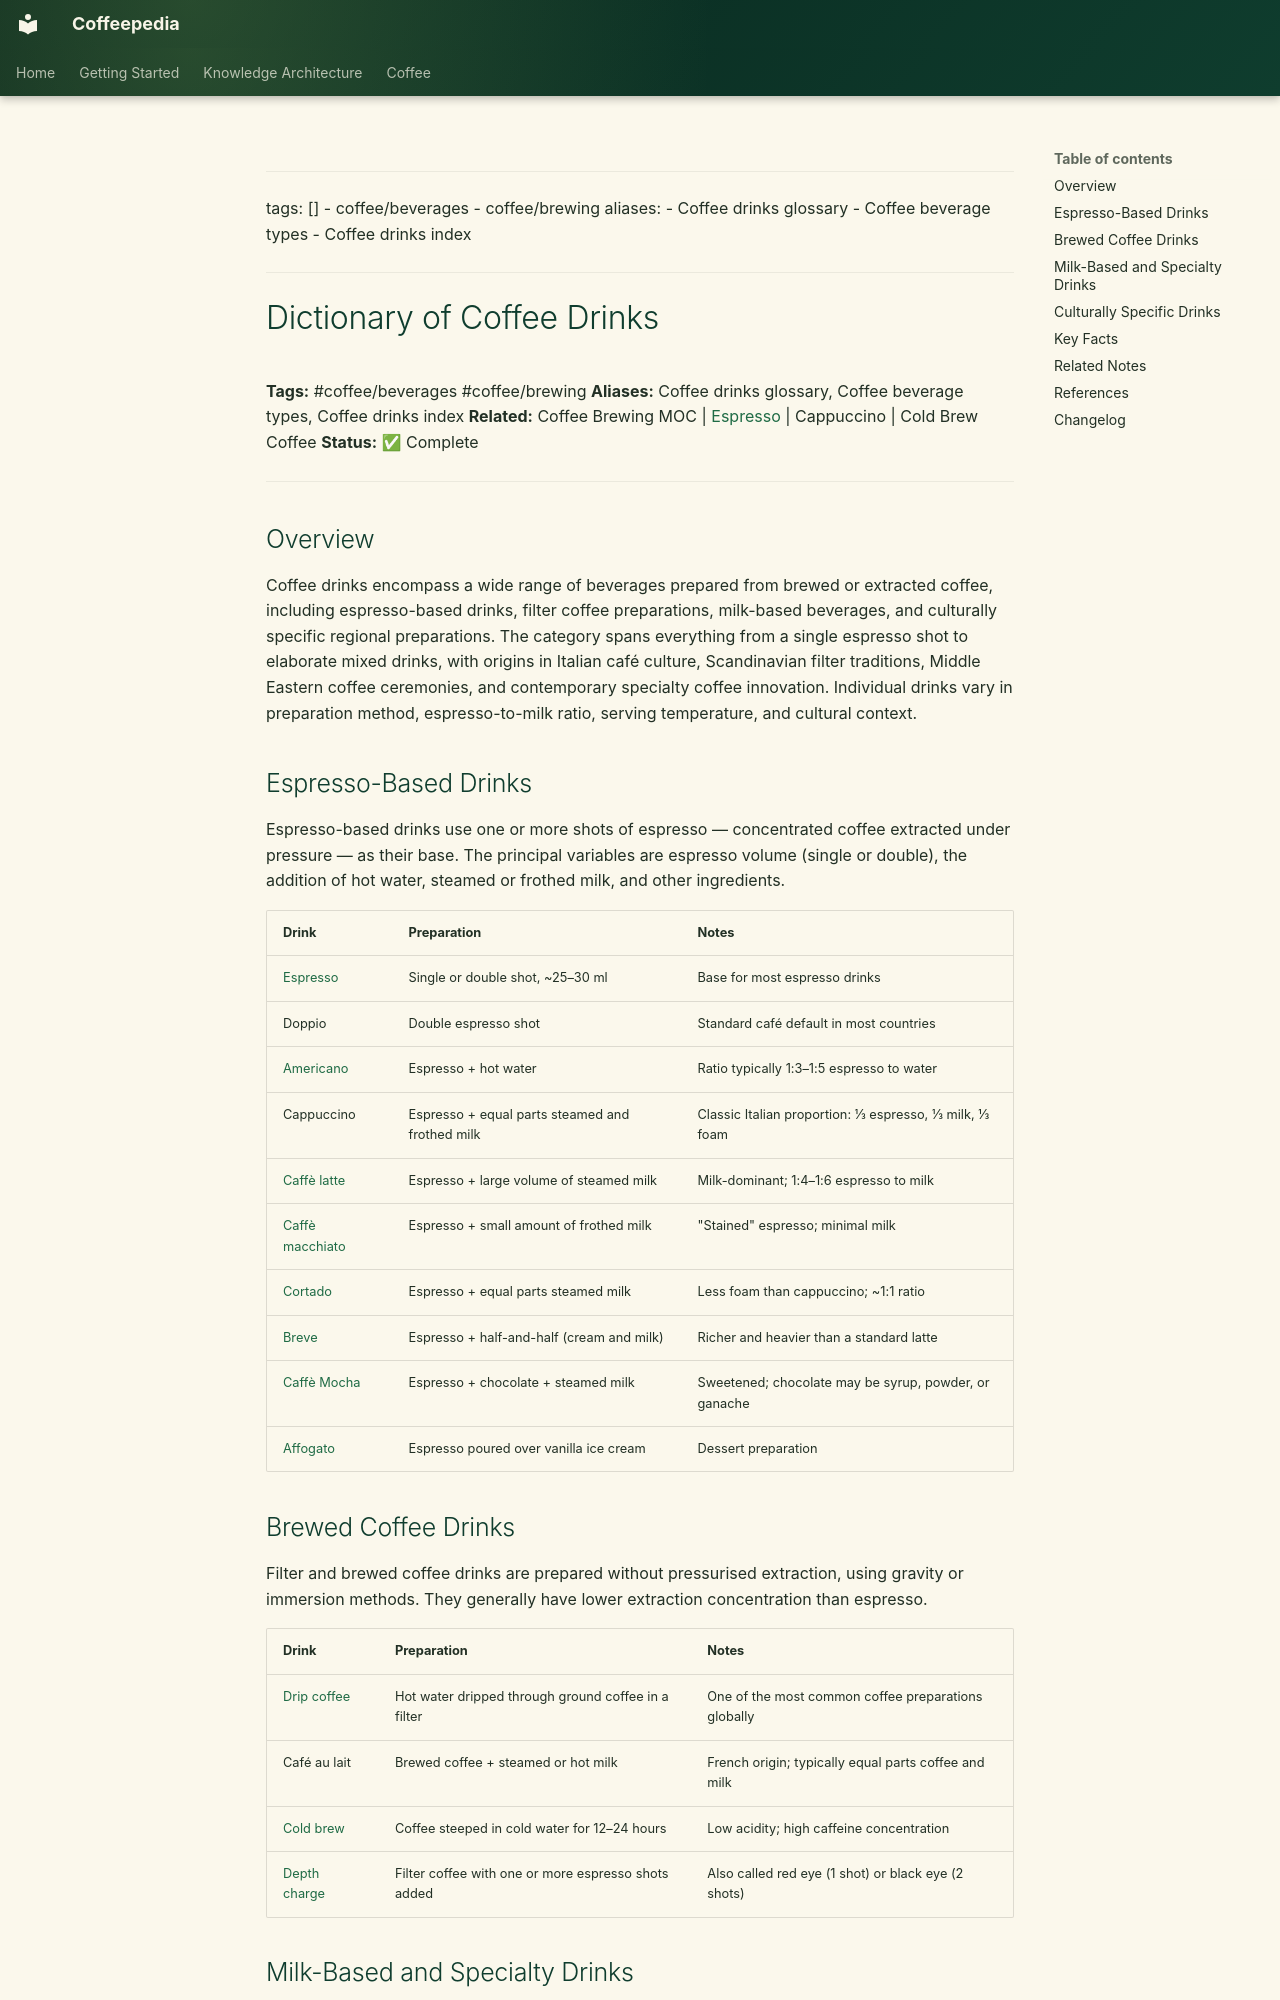

repository: Vauldt/all-about-coffee · page: coffee/coffee-beverages/dictionary-of-coffee-drinks/index.html · generator: mkdocs

---
tags: []
  - coffee/beverages
  - coffee/brewing
aliases:
  - Coffee drinks glossary
  - Coffee beverage types
  - Coffee drinks index
---

# Dictionary of Coffee Drinks

**Tags:** #coffee/beverages #coffee/brewing
**Aliases:** Coffee drinks glossary, Coffee beverage types, Coffee drinks index
**Related:** Coffee Brewing MOC | [Espresso](../coffee-brewing-espresso/espresso.md) | Cappuccino | Cold Brew Coffee
**Status:** ✅ Complete

---

## Overview

Coffee drinks encompass a wide range of beverages prepared from brewed or extracted coffee, including espresso-based drinks, filter coffee preparations, milk-based beverages, and culturally specific regional preparations. The category spans everything from a single espresso shot to elaborate mixed drinks, with origins in Italian café culture, Scandinavian filter traditions, Middle Eastern coffee ceremonies, and contemporary specialty coffee innovation. Individual drinks vary in preparation method, espresso-to-milk ratio, serving temperature, and cultural context.

## Espresso-Based Drinks

Espresso-based drinks use one or more shots of espresso — concentrated coffee extracted under pressure — as their base. The principal variables are espresso volume (single or double), the addition of hot water, steamed or frothed milk, and other ingredients.

| Drink | Preparation | Notes |
| :--- | :--- | :--- |
| [Espresso](../coffee-brewing-espresso/espresso.md) | Single or double shot, ~25–30 ml | Base for most espresso drinks |
| Doppio | Double espresso shot | Standard café default in most countries |
| [Americano](../cafe-drinks/coffee-based-drinks/americano.md) | Espresso + hot water | Ratio typically 1:3–1:5 espresso to water |
| Cappuccino | Espresso + equal parts steamed and frothed milk | Classic Italian proportion: ⅓ espresso, ⅓ milk, ⅓ foam |
| [Caffè latte](../coffee-drinks/caffe-latte.md) | Espresso + large volume of steamed milk | Milk-dominant; 1:4–1:6 espresso to milk |
| [Caffè macchiato](../coffee-drinks/caffe-macchiato.md) | Espresso + small amount of frothed milk | "Stained" espresso; minimal milk |
| [Cortado](../coffee-brewing/cortado.md) | Espresso + equal parts steamed milk | Less foam than cappuccino; ~1:1 ratio |
| [Breve](../cafe-drinks/breve.md) | Espresso + half-and-half (cream and milk) | Richer and heavier than a standard latte |
| [Caffè Mocha](../maps-of-content/caffe-mocha.md) | Espresso + chocolate + steamed milk | Sweetened; chocolate may be syrup, powder, or ganache |
| [Affogato](../cafe-drinks/coffee-based-drinks/affogato.md) | Espresso poured over vanilla ice cream | Dessert preparation |
